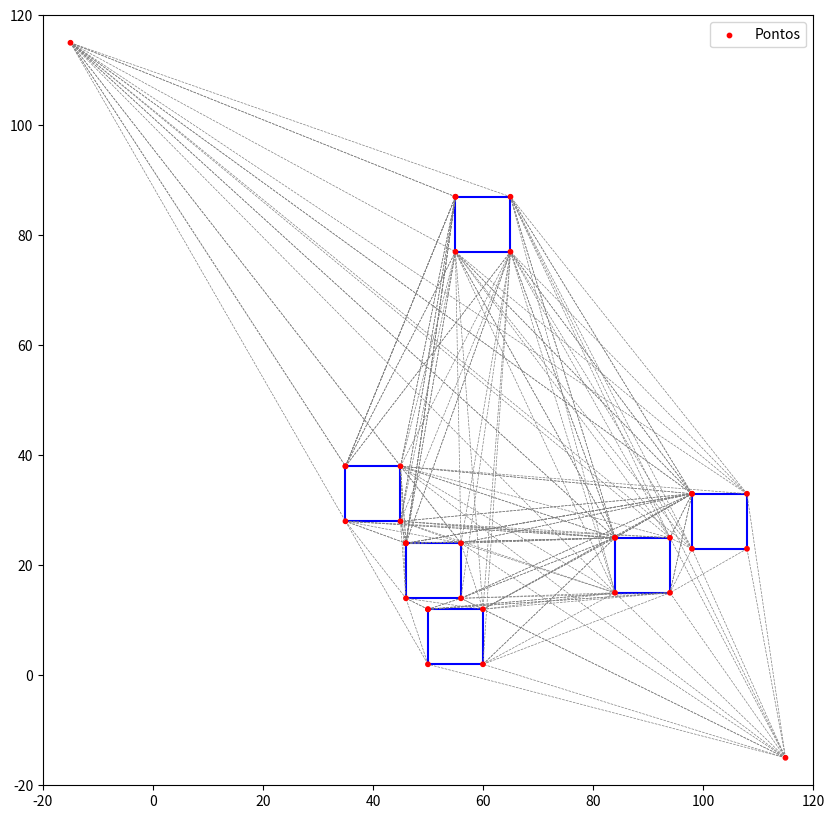

This figure's Python source:
#Pseudo código
# func_det(a,b,c,d)
# det = (a[0] - b[0]) * (a[1] - d[1]) - (a[1] - b[1]) * (c[0] - d[0])
# if det == 0 
# return True
# else:
# return none

# ponto inicial = [-15,115]
# esse x e y são as listas
# caminhos = []
# func_plot(x,y)
# for i in range(len x)
# if(det=(a=[x[i],y[i]],b=[x[i+1],y[i+1]]....)
# caminho.append(a,b,c,d)

import numpy as np
import matplotlib.pyplot as plt

def mesmos_pontos_do_quadrado(p1, p2, quadrado):
    return p1 in quadrado and p2 in quadrado

def intersecta(seg1, seg2):
    k, l = seg1
    m, n = seg2

    det = (n[0] - m[0]) * (l[1] - k[1]) - (n[1] - m[1]) * (l[0] - k[0])
    if det == 0:
        return False

    s = ((n[0] - m[0]) * (m[1] - k[1]) - (n[1] - m[1]) * (m[0] - k[0])) / det
    t = ((l[0] - k[0]) * (m[1] - k[1]) - (l[1] - k[1]) * (m[0] - k[0])) / det

    return 0 < s < 1 and 0 < t < 1

def ponto_dentro_do_quadrado(px, py, quadrado):
    x1, y1 = quadrado[0]
    x2, y2 = quadrado[1]
    x3, y3 = quadrado[2]
    x4, y4 = quadrado[3]

    xmin = min(x1, x2, x3, x4)
    xmax = max(x1, x2, x3, x4)
    ymin = min(y1, y2, y3, y4)
    ymax = max(y1, y2, y3, y4)

    return xmin <= px <= xmax and ymin <= py <= ymax

def gerar_pontos(n_valor, evitar):
    sla1 = []
    sla2 = []
    quadrados = []
    gerados = 0
    while gerados < n_valor:
        x = np.random.randint(0, 100)
        y = np.random.randint(0, 100)

        p1 = (x, y)
        p2 = (x + L, y)
        p3 = (x + L, y - L)
        p4 = (x, y - L)
        p5 = (x, y)
        valido = True
        for quadrado in quadrados:
            for ponto in [p1, p2, p3, p4]:
                if ponto_dentro_do_quadrado(ponto[0], ponto[1], quadrado):
                    valido = False
                    break
            if not valido:
                break
        if valido:
            sla1.extend([p1[0], p2[0], p3[0], p4[0], p5[0]])
            sla2.extend([p1[1], p2[1], p3[1], p4[1], p5[1]])
            quadrados.append([p1, p2, p3, p4])
            gerados += 1

    return sla1, sla2, quadrados

L = 10
pontos = 6
evitar = [(0, 100), (100, 0)]
sla1, sla2, quadrados = gerar_pontos(pontos, evitar)

sla1_final = [-15, 115]
sla2_final = [115, -15]

for i in range(len(sla1)):
    sla1_final.append(sla1[i])
    sla2_final.append(sla2[i])

plt.figure(figsize=(10, 10))
plt.xlim(-20, 120)
plt.ylim(-20, 120)

area = [10] * len(sla2_final)
plt.scatter(sla1_final, sla2_final, c='red', s=area, zorder=5, label='Pontos')

for i in range(0, len(sla1), 5):
    plt.plot(sla1[i:i+5], sla2[i:i+5], color='blue')

for i in range(len(sla1_final)):
    for j in range(i + 1, len(sla1_final)):
        p1 = (sla1_final[i], sla2_final[i])
        p2 = (sla1_final[j], sla2_final[j])

        cruza_algum_lado = False

        for quadrado in quadrados:
            lados_do_quadrado = [
                (quadrado[0], quadrado[1]),
                (quadrado[1], quadrado[2]),
                (quadrado[2], quadrado[3]),
                (quadrado[3], quadrado[0])
            ]
            if mesmos_pontos_do_quadrado(p1, p2, quadrado):
              cruza_algum_lado = True
              break

            for q1, q2 in lados_do_quadrado:
                if intersecta((p1, p2), (q1, q2)):
                    cruza_algum_lado = True
                    break

            if cruza_algum_lado:
                break

        if not cruza_algum_lado:
            plt.plot([p1[0], p2[0]], [p1[1], p2[1]], color='gray', linestyle='--', linewidth=0.5)

plt.gca().set_aspect('equal', adjustable='box')
plt.legend()
plt.show()
